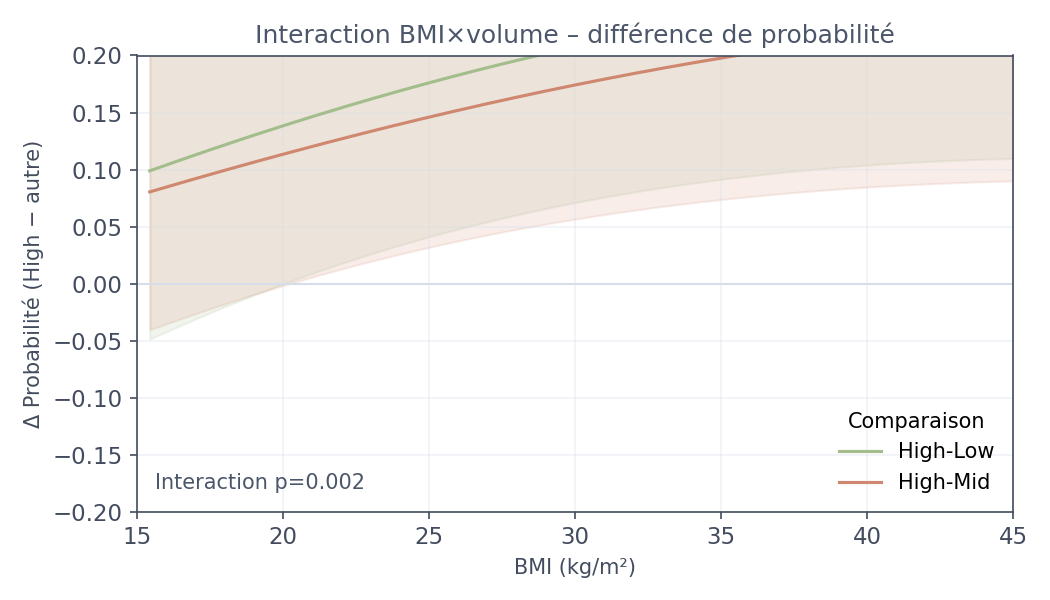

Values plotted in this chart, from the file beside it:
bmi, comparison, diff, ci_low, ci_high
15.43, High-Low, 0.09884, -0.04885, 0.2465
15.43, High-Mid, 0.08037, -0.04065, 0.2014
15.58, High-Low, 0.1002, -0.04711, 0.2475
15.58, High-Mid, 0.08148, -0.03926, 0.2022
15.73, High-Low, 0.1015, -0.04539, 0.2485
15.73, High-Mid, 0.0826, -0.03789, 0.2031
15.88, High-Low, 0.1029, -0.04367, 0.2494
15.88, High-Mid, 0.08371, -0.03652, 0.2039
16.03, High-Low, 0.1042, -0.04197, 0.2504
16.03, High-Mid, 0.08482, -0.03516, 0.2048
16.17, High-Low, 0.1056, -0.04027, 0.2514
16.17, High-Mid, 0.08593, -0.03381, 0.2057
16.32, High-Low, 0.1069, -0.03859, 0.2524
16.32, High-Mid, 0.08703, -0.03246, 0.2065
16.47, High-Low, 0.1082, -0.03692, 0.2534
16.47, High-Mid, 0.08814, -0.03113, 0.2074
16.62, High-Low, 0.1095, -0.03526, 0.2543
16.62, High-Mid, 0.08924, -0.0298, 0.2083
16.77, High-Low, 0.1109, -0.0336, 0.2553
16.77, High-Mid, 0.09033, -0.02848, 0.2091
16.92, High-Low, 0.1122, -0.03196, 0.2563
16.92, High-Mid, 0.09142, -0.02716, 0.21
17.07, High-Low, 0.1135, -0.03033, 0.2573
17.07, High-Mid, 0.09251, -0.02586, 0.2109
17.21, High-Low, 0.1148, -0.02871, 0.2583
17.21, High-Mid, 0.0936, -0.02456, 0.2118
17.36, High-Low, 0.1161, -0.0271, 0.2593
17.36, High-Mid, 0.09469, -0.02327, 0.2126
17.51, High-Low, 0.1174, -0.0255, 0.2603
17.51, High-Mid, 0.09577, -0.02199, 0.2135
17.66, High-Low, 0.1187, -0.02391, 0.2613
17.66, High-Mid, 0.09685, -0.02072, 0.2144
17.81, High-Low, 0.12, -0.02233, 0.2622
17.81, High-Mid, 0.09792, -0.01945, 0.2153
17.96, High-Low, 0.1212, -0.02077, 0.2632
17.96, High-Mid, 0.09899, -0.0182, 0.2162
18.11, High-Low, 0.1225, -0.01921, 0.2642
18.11, High-Mid, 0.1001, -0.01695, 0.2171
18.25, High-Low, 0.1238, -0.01767, 0.2652
18.25, High-Mid, 0.1011, -0.01571, 0.218
18.4, High-Low, 0.1251, -0.01613, 0.2662
18.4, High-Mid, 0.1022, -0.01448, 0.2189
18.55, High-Low, 0.1263, -0.01461, 0.2672
18.55, High-Mid, 0.1033, -0.01326, 0.2198
18.7, High-Low, 0.1276, -0.0131, 0.2682
18.7, High-Mid, 0.1043, -0.01204, 0.2207
18.85, High-Low, 0.1288, -0.01159, 0.2692
18.85, High-Mid, 0.1054, -0.01084, 0.2216
19, High-Low, 0.1301, -0.0101, 0.2702
19, High-Mid, 0.1064, -0.009639, 0.2225
19.15, High-Low, 0.1313, -0.008625, 0.2712
19.15, High-Mid, 0.1075, -0.008449, 0.2234
19.29, High-Low, 0.1325, -0.007156, 0.2723
19.29, High-Mid, 0.1085, -0.007268, 0.2243
19.44, High-Low, 0.1338, -0.005699, 0.2733
19.44, High-Mid, 0.1095, -0.006095, 0.2252
19.59, High-Low, 0.135, -0.004252, 0.2743
19.59, High-Mid, 0.1106, -0.00493, 0.2261
19.74, High-Low, 0.1362, -0.002817, 0.2753
19.74, High-Mid, 0.1116, -0.003774, 0.227
... 340 more rows
